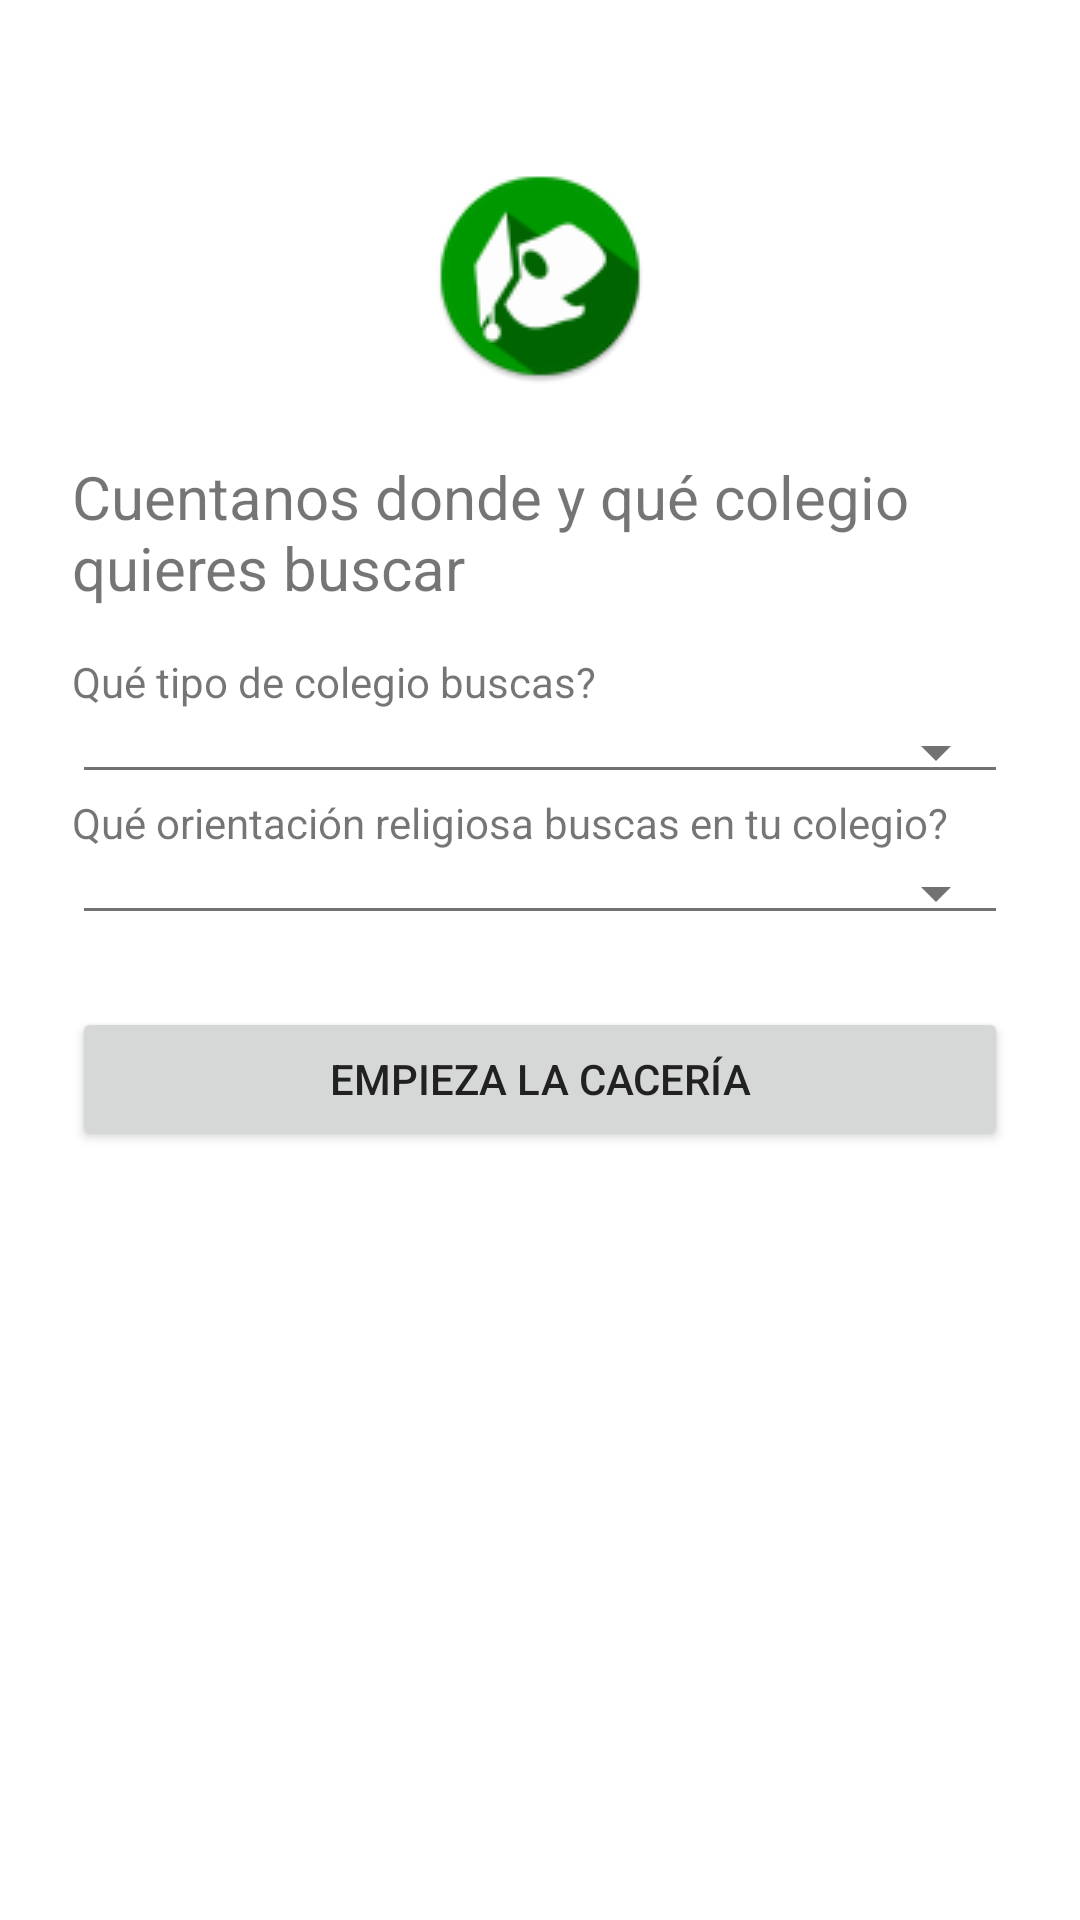

The Android layout XML behind this screen, and the referenced resources:
<!-- AndroidManifest.xml: application theme AppTheme -->
<!-- res/layout/tab_fragment_1.xml -->
<?xml version="1.0" encoding="utf-8"?>
<ScrollView
    xmlns:android="http://schemas.android.com/apk/res/android"
    android:id="@+id/ScrollView01"
    android:layout_width="fill_parent"
    android:layout_height="fill_parent"
    android:fitsSystemWindows="true">
    <LinearLayout
        android:orientation="vertical"
        android:layout_width="fill_parent"
        android:layout_height="wrap_content"
        android:paddingTop="56dp"
        android:paddingLeft="24dp"
        android:paddingRight="24dp">

        <ImageView android:src="@drawable/logo_ch"
            android:layout_width="wrap_content"
            android:layout_height="72dp"
            android:layout_marginBottom="24dp"
            android:layout_gravity="center_horizontal" />


        <TextView
            android:id="@+id/textView"
            android:layout_width="fill_parent"
            android:layout_height="wrap_content"
            android:text="Cuentanos donde y qué colegio quieres buscar"
            android:textSize="20dp"
            android:layout_marginBottom="15dp" />
        <android.support.design.widget.TextInputLayout
            android:layout_width="match_parent"
            android:layout_height="wrap_content">
            <TextView
                android:id="@+id/textView3"
                android:layout_width="fill_parent"
                android:layout_height="wrap_content"
                android:text="Qué tipo de colegio buscas?"
                />
            <Spinner
                android:id="@+id/spinnerTipoColegio"
                android:layout_height="wrap_content"
                android:layout_width="fill_parent"
                android:layout_weight="1"
                android:spinnerMode="dialog"
                style="@style/Widget.AppCompat.Spinner.Underlined"
                android:layout_gravity="bottom"
                >
            </Spinner>
        </android.support.design.widget.TextInputLayout>



        <android.support.design.widget.TextInputLayout
            android:layout_width="fill_parent"
            android:layout_height="wrap_content">
            <TextView
                android:id="@+id/textView2"
                android:layout_width="fill_parent"
                android:layout_height="wrap_content"
                android:text="Qué orientación religiosa buscas en tu colegio?"/>
            <Spinner
                android:id="@+id/spinnerOrientacionReligiosa"
                android:layout_height="wrap_content"
                android:layout_width="fill_parent"
                android:layout_weight="1"
                android:spinnerMode="dialog"
                style="@style/Widget.AppCompat.Spinner.Underlined"
                android:layout_gravity="bottom"
                >
            </Spinner>

        </android.support.design.widget.TextInputLayout>


        <android.support.v7.widget.AppCompatButton
            android:id="@+id/btn_search"
            android:layout_width="fill_parent"
            android:layout_height="wrap_content"
            android:layout_marginTop="24dp"
            android:layout_marginBottom="24dp"
            android:padding="12dp"
            android:text="Empieza la cacería"/>


    </LinearLayout>
</ScrollView>
<!-- resources referenced by this layout -->
<resources>
  <!-- drawable logo_ch: png bitmap (drawable, 5115 bytes) -->
  <style name="AppTheme" parent="Theme.AppCompat.Light.DarkActionBar">
          
          <item name="colorPrimary">@color/colorPrimary</item>
          <item name="colorPrimaryDark">@color/colorPrimaryDark</item>
          <item name="colorAccent">@color/colorAccent</item>
          <item name="android:windowBackground">@color/window_background</item>
          <item name="android:textColorPrimary">@color/text</item>
          <item name="android:textColorSecondary">@color/text_secondary</item>
          <item name="android:divider">@color/divider</item>
          <item name="android:icon">@color/icons</item>
      </style>
  <color name="colorPrimary">#009688</color>
  <color name="colorPrimaryDark">#00796B</color>
  <color name="colorAccent">#CDDC39</color>
  <color name="window_background">#ffffff</color>
  <color name="text">#212121</color>
  <color name="text_secondary">#727272</color>
  <color name="divider">#B6B6B6</color>
  <color name="icons">#FFFFFF</color>
</resources>
